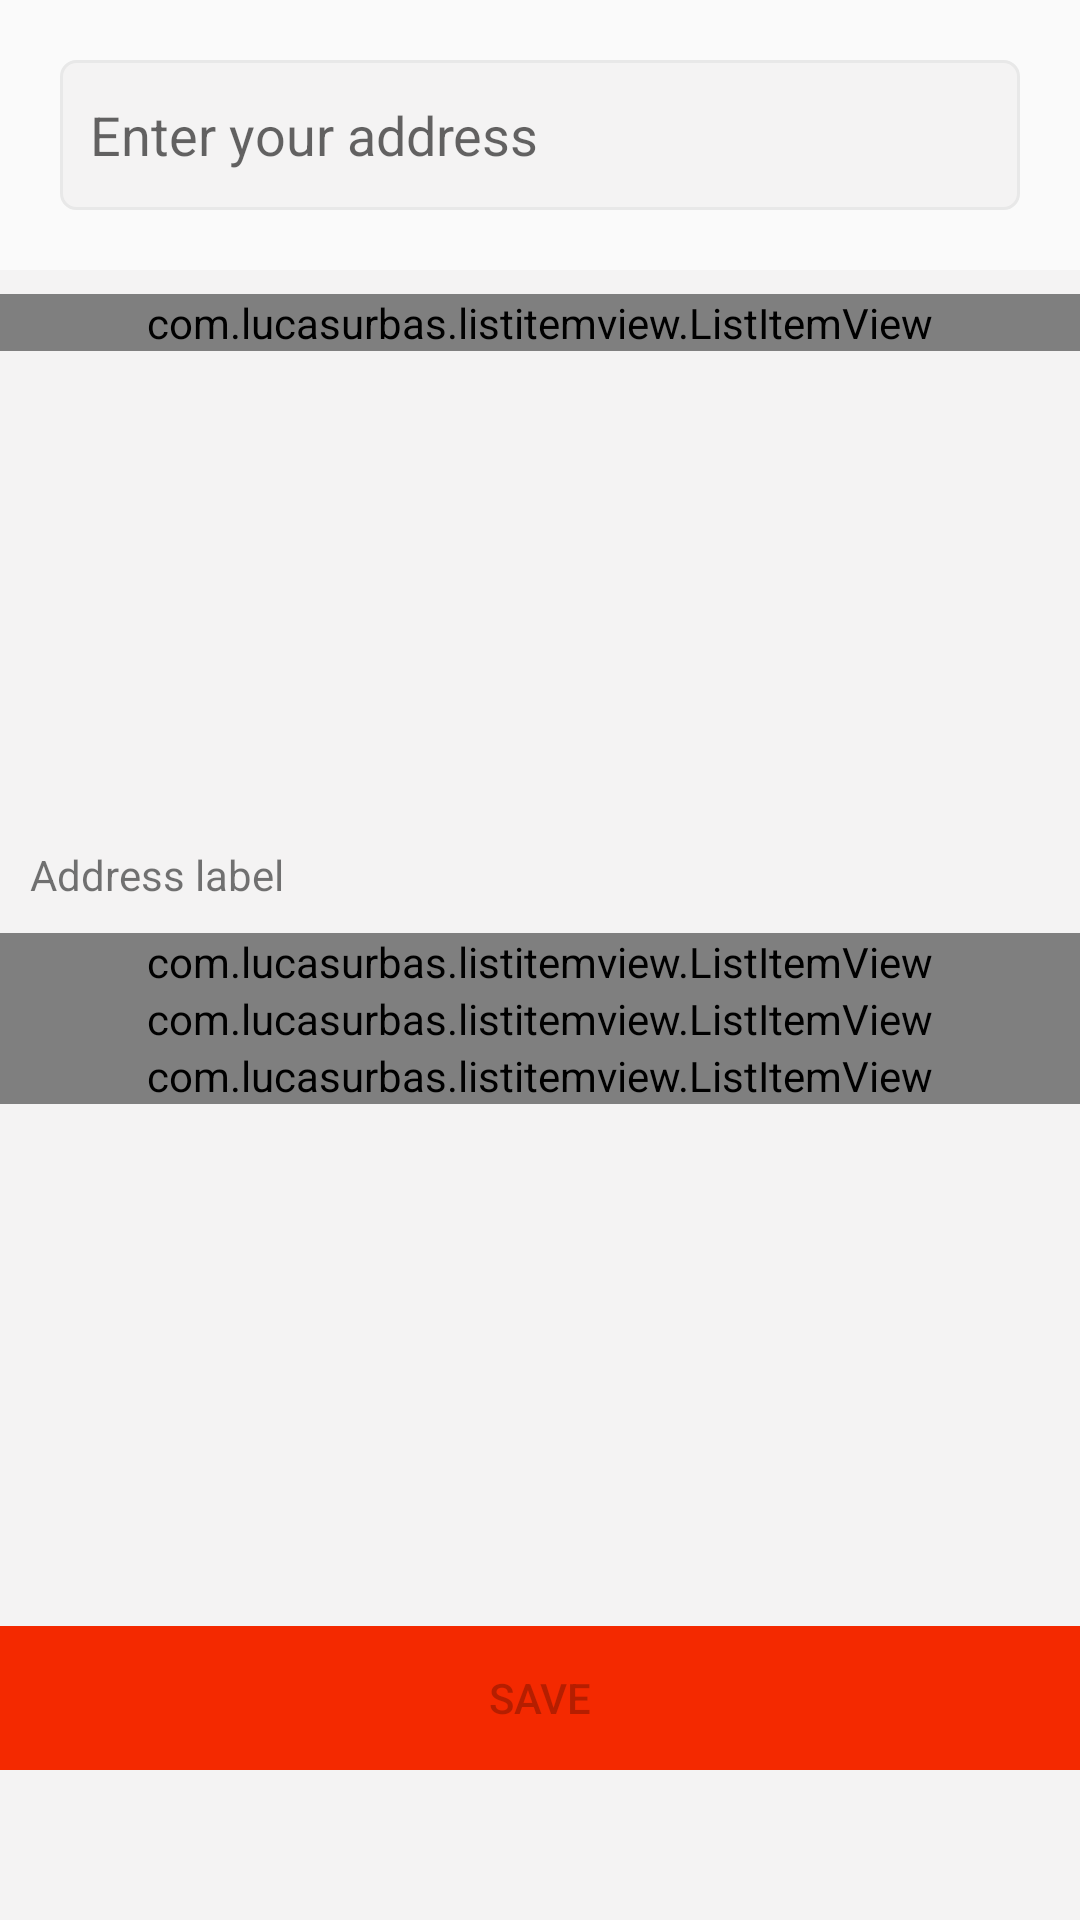

Layout XML and referenced resources for this Android screen:
<!-- AndroidManifest.xml: activity theme LocationTheme -->
<!-- res/layout/activity_location.xml -->
<?xml version="1.0" encoding="utf-8"?>
<RelativeLayout xmlns:android="http://schemas.android.com/apk/res/android"
    xmlns:app="http://schemas.android.com/apk/res-auto"
    xmlns:tools="http://schemas.android.com/tools"
    android:layout_width="match_parent"
    android:layout_height="match_parent"
    android:background="@color/searhBarColor"
    tools:context=".LocationActivity">
    <ProgressBar
        android:id="@+id/progressBar"
        android:layout_width="wrap_content"
        android:layout_height="wrap_content"
        android:layout_centerInParent="true"
        android:visibility="gone"/>
<LinearLayout
    android:layout_width="match_parent"
    android:layout_height="wrap_content"
    android:orientation="vertical"
    android:background="?android:colorBackground"
    android:layout_alignParentTop="true">
<AutoCompleteTextView
    android:id="@+id/searchLocation"
    android:hint="@string/enter_your_address"
    android:paddingLeft="10dp"
    android:layout_width="match_parent"
    android:background="@drawable/radius_2"
    android:layout_height="50dp"
    android:layout_margin="20dp"
    android:inputType="text"
    android:maxLines="1"/>
    <LinearLayout
        android:layout_width="match_parent"
        android:layout_height="wrap_content"
        android:orientation="vertical"
        android:layout_centerInParent="true"
        android:background="@color/searhBarColor"
        android:padding="4dp"/>

        <com.lucasurbas.listitemview.ListItemView
            android:id="@+id/list_item_view_current_location"
            android:layout_width="match_parent"
            android:layout_height="wrap_content"
            app:liv_title="@string/get_curr_location"
            app:liv_icon="@drawable/marker"
            app:liv_multiline="false"
            app:liv_displayMode="icon"/>


</LinearLayout>
    <LinearLayout
        android:layout_width="match_parent"
        android:layout_height="wrap_content"
        android:orientation="vertical"
        android:layout_centerInParent="true">

    <TextView
        android:layout_width="wrap_content"
        android:layout_height="wrap_content"
        android:padding="10dp"
        android:text="@string/address_label"/>
    <LinearLayout
        android:layout_width="match_parent"
        android:layout_height="wrap_content"
        android:orientation="vertical"
        android:layout_centerInParent="true"
        android:background="?android:colorBackground">
        <com.lucasurbas.listitemview.ListItemView
            android:id="@+id/list_item_view_home"
            android:layout_width="match_parent"
            android:layout_height="wrap_content"
            app:liv_title="-"
            app:liv_subtitle="@string/home_address_label"
            app:liv_icon="@drawable/home"
            app:liv_menu="@menu/uncheck_menu"
            app:liv_multiline="false"
            app:liv_displayMode="icon"/>

        <com.lucasurbas.listitemview.ListItemView
            android:id="@+id/list_item_view_work"
            android:layout_width="match_parent"
            android:layout_height="wrap_content"
            app:liv_title="-"
            app:liv_subtitle="@string/work_address_label"
            app:liv_icon="@drawable/work"
            app:liv_menu="@menu/uncheck_menu"
            app:liv_multiline="false"
            app:liv_displayMode="icon"/>

        <com.lucasurbas.listitemview.ListItemView
            android:id="@+id/list_item_view_other"
            android:layout_width="match_parent"
            android:layout_height="wrap_content"
            app:liv_title="-"
            app:liv_subtitle="@string/other_address_label"
            app:liv_icon="@drawable/other"
            app:liv_menu="@menu/uncheck_menu"
            app:liv_multiline="false"
            app:liv_displayMode="icon"/>
    </LinearLayout>
    </LinearLayout>
    <LinearLayout
        android:layout_width="match_parent"
        android:layout_height="wrap_content"
        android:layout_centerInParent="true"
        android:orientation="vertical"
        android:layout_alignParentBottom="true">
        <Button
            android:id="@+id/save_locale"
            android:layout_width="match_parent"
            android:layout_height="wrap_content"
            android:text="@string/save"
            android:enabled="false"
            android:background="@color/colorPrimary"
            android:layout_marginBottom="50dp"/>

    </LinearLayout>
</RelativeLayout>
<!-- resources referenced by this layout -->
<resources>
  <color name="colorPrimary">#F42900</color>
  <color name="searhBarColor">#F4F3F3</color>
  <!-- drawable radius_2 (drawable) -->
  <?xml version="1.0" encoding="utf-8"?>
  <shape xmlns:android="http://schemas.android.com/apk/res/android"
      android:shape="rectangle">
      <solid android:color="@color/searhBarColor"/>
      <corners android:radius="5dp"/>
  <stroke android:width="1dp" android:color="@color/searchBarBorder"/>
  </shape>
  <!-- drawable work: png bitmap (drawable, 211 bytes) -->
  <string name="address_label">Address label</string>
  <string name="enter_your_address">Enter your address</string>
  <string name="get_curr_location">Get current location</string>
  <string name="home_address_label">Home</string>
  <string name="other_address_label">Other</string>
  <string name="save">SAVE</string>
  <string name="work_address_label">Work</string>
  <style name="LocationTheme" parent="Theme.AppCompat.Light">
          <item name="colorPrimary">@color/colorPrimaryDark</item>
          <item name="colorPrimaryDark">@color/colorPrimaryDark</item>
          <item name="colorAccent">@color/colorAccent</item>
          <item name="android:windowBackground">@android:color/white</item>
      </style>
  <color name="searchBarBorder">#e8e8e8</color>
  <color name="colorPrimaryDark">#FFFFFF</color>
  <color name="colorAccent">#F42900</color>
</resources>
